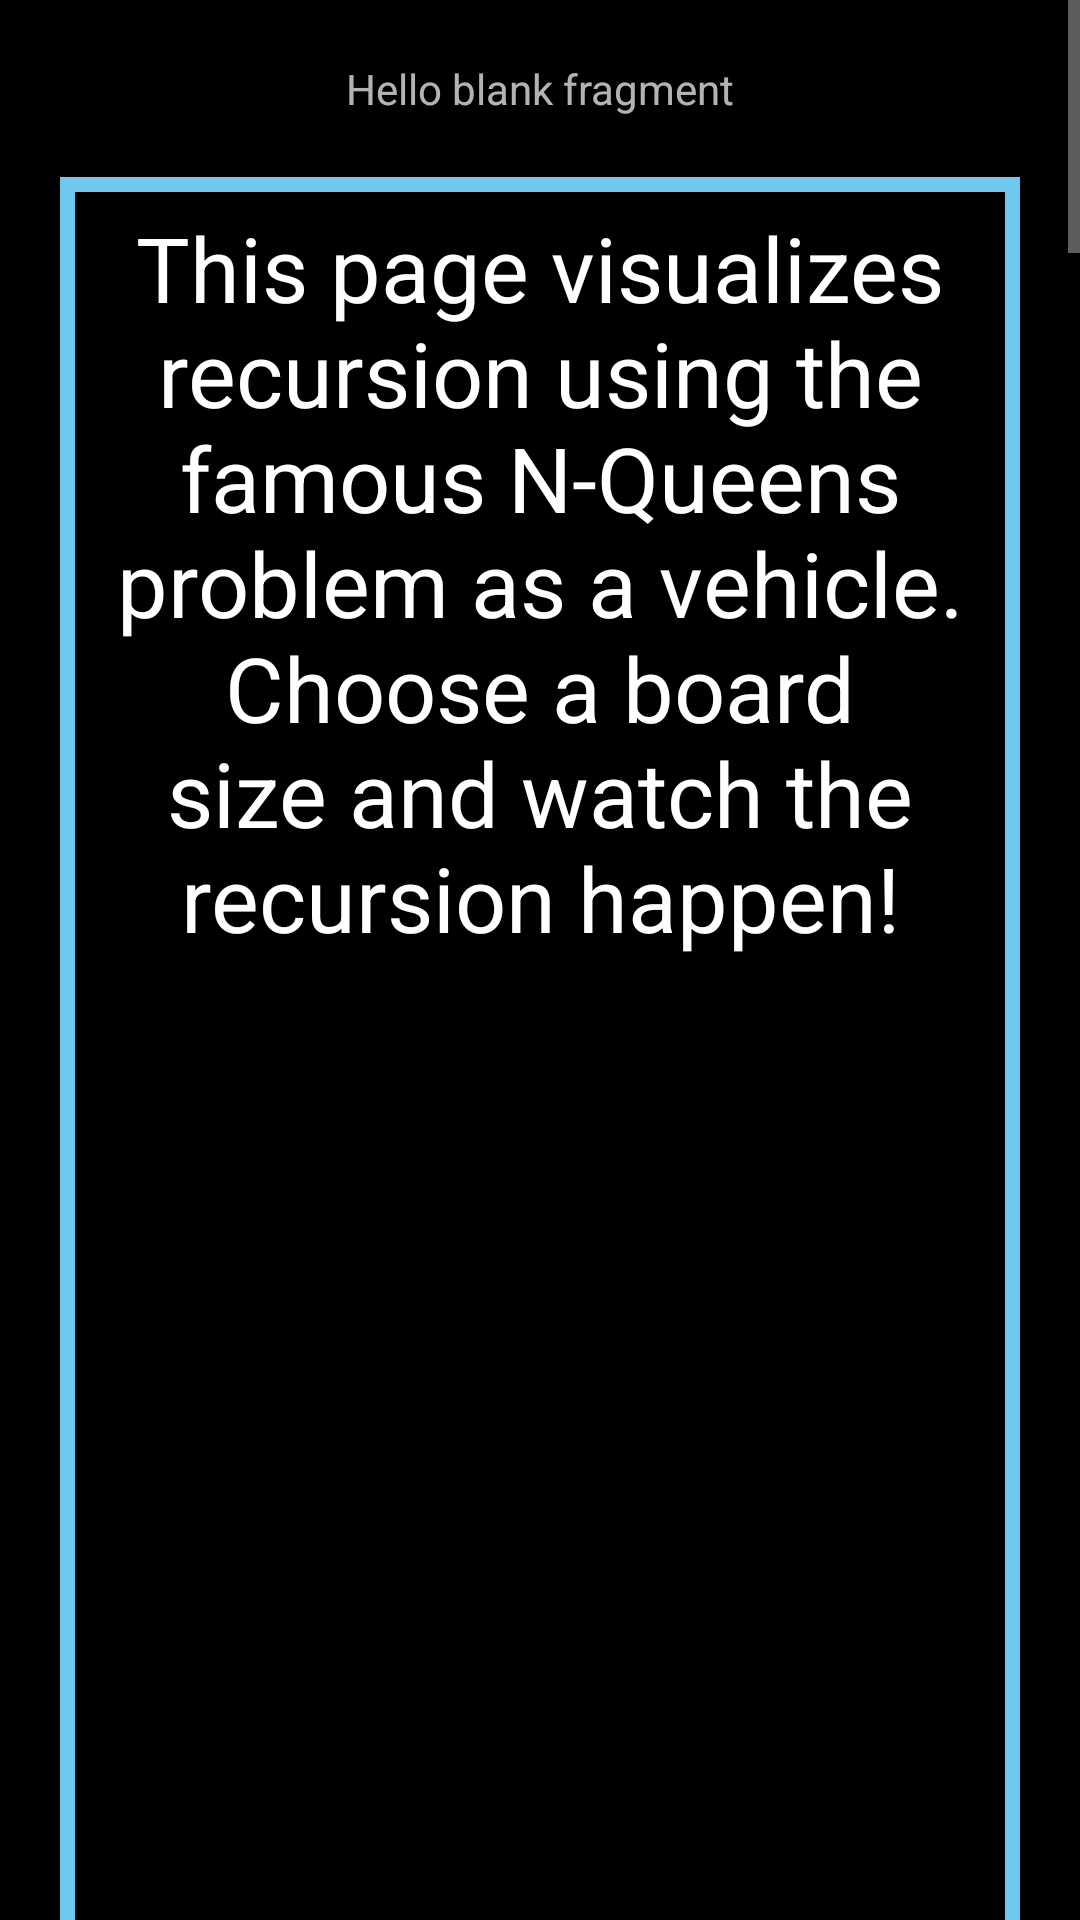

The Android layout XML behind this screen, and the referenced resources:
<!-- AndroidManifest.xml: application theme Theme.MPChart -->
<!-- res/layout/fragment_recur_help.xml -->
<?xml version="1.0" encoding="utf-8"?>
<ScrollView xmlns:android="http://schemas.android.com/apk/res/android"
        xmlns:tools="http://schemas.android.com/tools"
        android:layout_width="match_parent"
        android:layout_height="match_parent"
        android:background="@drawable/screenbg"
        tools:context=".recursion.RecurHelp">

    <LinearLayout
            android:layout_width="match_parent"
            android:layout_height="wrap_content"
            android:layout_margin="@dimen/margin10"
            android:gravity="center"
            android:orientation="vertical">

        <TextView
                android:id="@+id/recurHelpTitle"
                android:layout_width="match_parent"
                android:gravity="center"
                android:layout_margin="@dimen/margin10"
                android:layout_height="wrap_content"
                android:text="@string/hello_blank_fragment"/>

        <RelativeLayout
                android:layout_width="match_parent"
                android:layout_height="wrap_content"
                android:layout_margin="@dimen/margin10"
                android:background="@drawable/border"
                android:gravity="center">

            <TextView
                    android:id="@+id/genInfoRecur"
                    android:layout_width="match_parent"
                    android:layout_height="wrap_content"
                    android:textSize="@dimen/text30"
                    android:layout_margin="@dimen/margin10"
                    android:gravity="center"
                    android:textColor="@color/white"
                    android:text="@string/recurInfo"
                    android:layout_alignParentTop="true"/>

            <ImageView
                    android:id="@+id/recurim1"
                    android:src="@drawable/recursize1"
                    android:layout_width="wrap_content"
                    android:layout_margin="@dimen/margin10"
                    android:layout_height="wrap_content"
                    android:layout_below="@id/genInfoRecur"
                    android:contentDescription="@string/picture"/>

        </RelativeLayout>

        <RelativeLayout
                android:layout_width="match_parent"
                android:layout_height="wrap_content"
                android:layout_margin="@dimen/margin10"
                android:background="@drawable/border"
                android:gravity="center">

            <TextView
                    android:id="@+id/recurtv1"
                    android:layout_width="match_parent"
                    android:layout_height="wrap_content"
                    android:textSize="@dimen/text30"
                    android:layout_margin="@dimen/margin10"
                    android:gravity="center"
                    android:textColor="@color/white"
                    android:text="@string/recurhelp1"
                    android:layout_alignParentTop="true"/>

            <ImageView
                    android:id="@+id/recurim2"
                    android:src="@drawable/recursize2"
                    android:layout_margin="@dimen/margin10"
                    android:layout_width="wrap_content"
                    android:layout_height="wrap_content"
                    android:layout_below="@id/recurtv1"
                    android:contentDescription="@string/picture"/>
        </RelativeLayout>

        <RelativeLayout
                android:layout_width="match_parent"
                android:layout_height="wrap_content"
                android:layout_margin="@dimen/margin10"
                android:background="@drawable/border"
                android:gravity="center">

            <TextView
                    android:id="@+id/recurtv2"
                    android:layout_width="match_parent"
                    android:layout_height="wrap_content"
                    android:textSize="@dimen/text30"
                    android:layout_margin="@dimen/margin10"
                    android:gravity="center"
                    android:textColor="@color/white"
                    android:text="@string/recurhelp2"
                    android:layout_alignParentTop="true"/>

            <ImageView
                    android:id="@+id/recurim3"
                    android:layout_width="wrap_content"
                    android:layout_margin="@dimen/margin10"
                    android:layout_height="wrap_content"
                    android:src="@drawable/recursolve"
                    android:layout_below="@id/recurtv2"
                    android:contentDescription="@string/picture"/>

        </RelativeLayout>

        <LinearLayout
                android:layout_width="wrap_content"
                android:layout_height="wrap_content"
                android:gravity="center"
                android:layout_margin="@dimen/margin20"
                android:orientation="horizontal">

            <Button
                    android:id="@+id/recurHelpHome"
                    android:layout_width="wrap_content"
                    android:layout_height="wrap_content"
                    android:text="@string/home"
                    android:textSize="@dimen/text30"
                    android:textColor="@color/bgGradEnd"
                    style="?android:attr/buttonBarButtonStyle" />

            <Button
                    android:id="@+id/returnToRecur"
                    android:layout_width="wrap_content"
                    android:textSize="@dimen/text30"
                    android:textColor="@color/bgGradEnd"
                    android:layout_height="wrap_content"
                    android:text="@string/go_to_recursion"
                    style="?android:attr/buttonBarButtonStyle" />

        </LinearLayout>



    </LinearLayout>

</ScrollView>
<!-- resources referenced by this layout -->
<resources>
  <color name="bgGradEnd">#70C7F0</color>
  <color name="white">#FFFFFFFF</color>
  <dimen name="margin10">10dp</dimen>
  <dimen name="margin20">20dp</dimen>
  <dimen name="text30">30sp</dimen>
  <!-- drawable border (drawable) -->
  <?xml version="1.0" encoding="utf-8"?>
  <shape xmlns:android="http://schemas.android.com/apk/res/android"
          android:shape="rectangle">
      <stroke
              android:color="@color/bgGradEnd"
              android:width="5dp"/>
  </shape>
  <!-- drawable recursize1: png bitmap (drawable-v24, 48716 bytes) -->
  <!-- drawable recursize2: png bitmap (drawable-v24, 50675 bytes) -->
  <!-- drawable recursolve: png bitmap (drawable-v24, 81733 bytes) -->
  <!-- drawable screenbg (drawable) -->
  <?xml version="1.0" encoding="utf-8"?>
  <shape xmlns:android="http://schemas.android.com/apk/res/android"
          android:shape="rectangle">
  
      <solid
          android:color="@color/black"/>
  </shape>
  <string name="go_to_recursion">Go To Recursion</string>
  <string name="hello_blank_fragment">Hello blank fragment</string>
  <string name="home">\u2302</string>
  <string name="picture">picture</string>
  <string name="recurInfo">This page visualizes recursion using the famous N-Queens problem as a vehicle. Choose a board size and watch the recursion happen!</string>
  <string name="recurhelp1">Use the slider at the bottom of the page to select how many queens (and how big the board) will be.</string>
  <string name="recurhelp2">When the board size and \'Number Of Queens\' label is updated, click \'Solve N-Queens\' to see recursion in action!</string>
  <style name="Theme.MPChart" parent="Theme.AppCompat.NoActionBar">
          
          <item name="colorPrimary">@color/bgGradStart</item>
          <item name="colorPrimaryVariant">@color/bgGradCenter</item>
          <item name="colorOnPrimary">@color/bgGradEnd</item>
          
          <item name="colorSecondary">@color/bgGradStart</item>
          <item name="colorSecondaryVariant">@color/bgGradCenter</item>
          <item name="colorOnSecondary">@color/bgGradEnd</item>
          
          <item name="android:statusBarColor" tools:targetApi="l">
              ?attr/colorPrimaryVariant
          </item>
          
      </style>
  <color name="black">#FF000000</color>
  <color name="bgGradStart">#6221BD</color>
  <color name="bgGradCenter">#6C85DD</color>
</resources>
